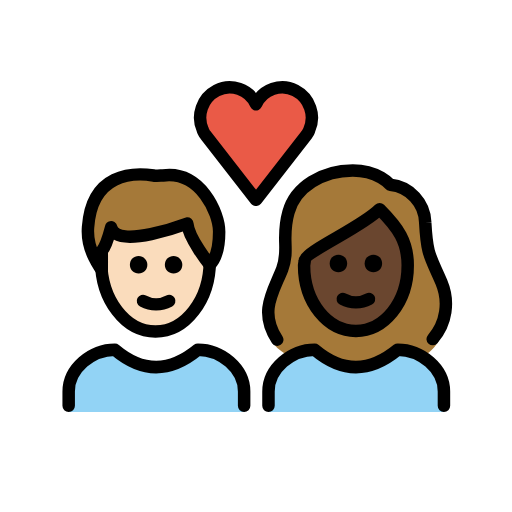
t = 0.00 s
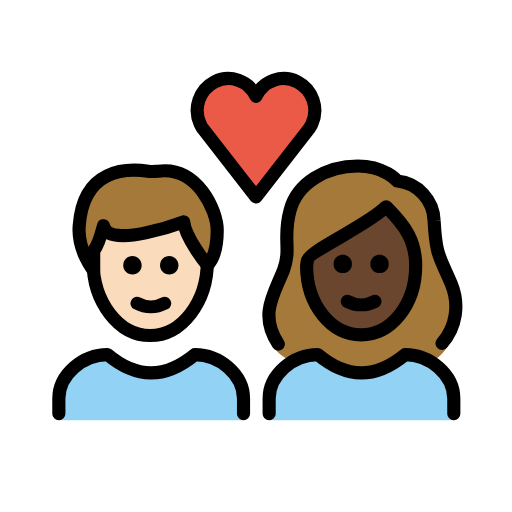
t = 0.36 s
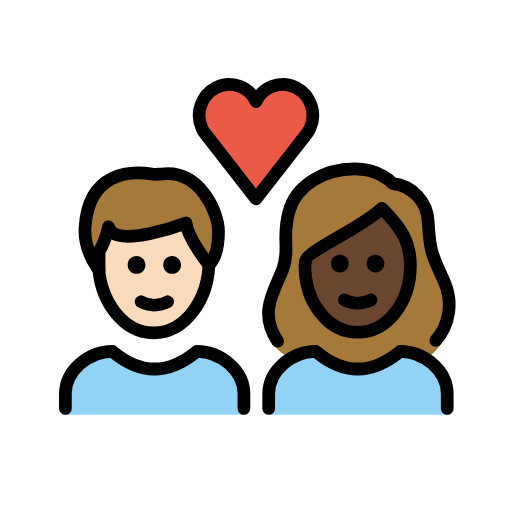
t = 0.84 s
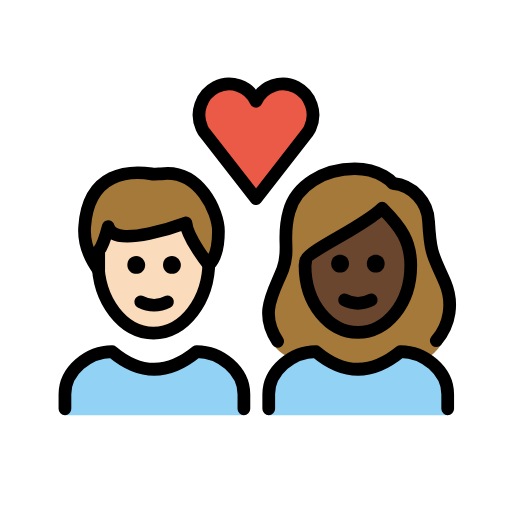
t = 1.20 s
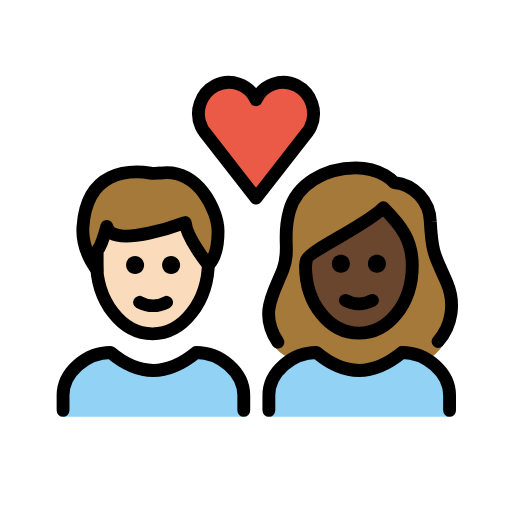
t = 1.56 s
t = 2.04 s: frame unchanged from t = 0.00 s, image omitted

The animated SVG that drew these frames (rendered in a browser with its animation timeline set to each time). Animation: 1 SMIL element (animateTransform=1); one cycle of 2.40 s, repeats indefinitely.

<?xml version='1.0' encoding='utf-8'?>
<svg xmlns="http://www.w3.org/2000/svg" id="emoji" viewBox="-5 -5 82 82" version="1.1" width="200" height="200" role="img">
  <title>OpenMoji: couple with heart: woman, man, light skin tone, dark skin tone</title><g transform="translate(36 36)"><g><g transform="translate(-36 -36)"><g id="color">
    <path fill="#92D3F5" d="M38,61v-3.3c0-3.7,3.7-6.7,7.4-6.7c4.4,3.7,8.8,3.7,13.3,0c3.7,0,7.4,3,7.4,6.7V61" />
    <path fill="#92D3F5" d="M6,61v-3.3C6,54,9.7,51,13.4,51c4.4,3.7,8.8,3.7,13.3,0c3.7,0,7.4,3,7.4,6.7V61" />
    <path fill="#EA5A47" d="M36,11.7c1.1-2.4,4-3.4,6.3-2.2s3.3,4,2.2,6.4c-0.1,0.3-0.3,0.5-0.4,0.7L36,27l-8.1-10.4 c-0.2-0.2-0.3-0.5-0.4-0.7c-1.1-2.4-0.1-5.2,2.2-6.4S34.9,9.3,36,11.7L36,11.7z" />
  </g>
  <g id="hair">
    <g id="hair-b">
      <path fill="#A57939" d="M41.5,52.1c1.2-0.7,2.5-1.1,3.9-1.1c4.4,3.7,8.8,3.7,13.3,0c1.4,0,2.8,0.4,4,1.2c0.9-0.6,1.7-1.3,2.3-2.2 c1.5-2,2-6.7,0.7-9.8c-1.8-4.2-2.3-4.2-2.6-9.6c-0.1-3.1-2.5-5.7-5.6-6c0,0-1.9-2.3-6-2.3c-4.8,0-9.2,2.6-10.3,6.7 c-1.2,4.2,0.2,5.9-1,9.1c-1.4,3.6-3.6,8.4-1.4,11.9C39.2,50.6,40.1,51.4,41.5,52.1z" />
    </g>
    <g id="hair-a">
      <path fill="#A57939" d="M9.1,31.4c0.6-8.7,7.2-8.8,10.5-8.3c0.3,0.1,1.2,0,1.5,0c6-0.8,9,6,9,9c0,1.1,0,3.8-1.5,5.3 c0,0-3.4-4.2-3.6-6.6c0,0-11.4,4.3-12.2,0.6c0,0-0.8,3-1.5,3.8c0,0,0,2.3,0,3C11.3,38.2,8.8,35.2,9.1,31.4z" />
    </g>
  </g>
  <g id="skin">
    <g id="skin-b">
      <path fill="#6a462f" d="M43.7,37.5c0,6,3.8,10.5,8.3,10.5s8.3-4.5,8.3-10.5c0-3.8-1.5-6-4.5-9c-3,3-12,6.8-12,8.3L43.7,37.5 L43.7,37.5z" />
    </g>
    <g id="skin-a">
      <path fill="#fadcbc" d="M25,30.8c0,0-11.4,4.3-12.2,0.6c0,0-0.8,3-1.5,3.8c0,0,0,2.3,0,3l0,0c0.6,5.5,4.2,9.8,8.6,9.8 c4.6,0,8.4-4.7,8.7-10.6C28.3,37,25.2,33.1,25,30.8z" />
    </g>
  </g>
  <g id="skin-shadow" />
  <g id="line">
    <path fill="none" stroke="#000000" stroke-miterlimit="10" stroke-width="2" d="M28.6,36.1c0,0.2,0,0.4,0,0.7 c0,6.2-3.9,11.3-8.7,11.3s-8.7-5.1-8.7-11.3c0-0.2,0-0.4,0-0.7" />
    <path fill="none" stroke="#000000" stroke-linecap="round" stroke-linejoin="round" stroke-width="2" d="M9.1,31.4 c0.6-8.7,7.2-8.8,10.5-8.3c0.3,0.1,1.2,0,1.5,0c6-0.8,9,6,9,9c0,1.1,0,3.8-1.5,5.3c0,0-3.4-4.2-3.6-6.6c0,0-11.4,4.3-12.2,0.6 c0,0-0.8,3-1.5,3.8c0,0,0,2.3,0,3C11.3,38.2,8.8,35.2,9.1,31.4z" />
    <path fill="none" stroke="#000000" stroke-linecap="round" stroke-linejoin="round" stroke-width="2" d="M36,11.7 c1.1-2.4,4-3.4,6.3-2.2s3.3,4,2.2,6.4c-0.1,0.3-0.3,0.5-0.4,0.7L36,27l-8.1-10.4c-0.2-0.2-0.3-0.5-0.4-0.7 c-1.1-2.4-0.1-5.2,2.2-6.4S34.9,9.3,36,11.7L36,11.7z" />
    <path fill="none" stroke="#000000" stroke-linecap="round" stroke-linejoin="round" stroke-width="2" d="M39.4,49.4 c-3-4.5-0.6-7.7,0.8-11.3c1.2-3.2-0.2-4.9,1-9.1c1.1-4.1,5.5-6.7,10.3-6.7c4.1,0,6,2.3,6,2.3c3.1,0.3,5.5,2.9,5.6,6 c0.3,5.4,0.8,5.4,2.6,9.6c1.3,3.1,0.8,6.6-1.4,9.1" />
    <path fill="none" stroke="#000000" stroke-linejoin="round" stroke-miterlimit="10" stroke-width="2" d="M43.7,37.5 c0,6,3.8,10.5,8.3,10.5s8.3-4.5,8.3-10.5c0-3.8-1.5-6-4.5-9c-3,3-12,6.8-12,8.3L43.7,37.5L43.7,37.5z" />
    <path fill="none" stroke="#000000" stroke-linecap="round" stroke-linejoin="round" stroke-width="2" d="M38,60v-2.3 c0-3.7,3.7-6.7,7.4-6.7c4.4,3.7,8.8,3.7,13.3,0c3.7,0,7.4,3,7.4,6.7V60" />
    <path fill="none" stroke="#000000" stroke-linecap="round" stroke-linejoin="round" stroke-width="2" d="M6,60v-2.3 C6,54,9.7,51,13.4,51c4.4,3.7,8.8,3.7,13.3,0c3.7,0,7.4,3,7.4,6.7V60" />
    <path d="M56.2,37.2c0,0.8-0.6,1.4-1.4,1.4c-0.8,0-1.4-0.6-1.4-1.4c0-0.8,0.6-1.4,1.4-1.4C55.6,35.8,56.2,36.4,56.2,37.2" />
    <path d="M50.6,37.2c0,0.8-0.6,1.4-1.4,1.4s-1.4-0.6-1.4-1.4c0-0.8,0.6-1.4,1.4-1.4S50.6,36.4,50.6,37.2" />
    <path fill="none" stroke="#000000" stroke-linecap="round" stroke-linejoin="round" stroke-width="2" d="M49.9,42.9 c1.3,0.7,2.9,0.7,4.2,0" />
    <path d="M24.2,37.4c0,0.8-0.6,1.4-1.4,1.4s-1.4-0.6-1.4-1.4c0-0.8,0.6-1.4,1.4-1.4S24.2,36.7,24.2,37.4" />
    <path d="M18.6,37.4c0,0.8-0.6,1.4-1.4,1.4s-1.4-0.6-1.4-1.4c0-0.8,0.6-1.4,1.4-1.4S18.6,36.7,18.6,37.4" />
    <path fill="none" stroke="#000000" stroke-linecap="round" stroke-linejoin="round" stroke-width="2" d="M17.9,43.2 c1.3,0.7,2.9,0.7,4.2,0" />
  </g>
</g><animateTransform attributeName="transform" type="scale" values="1;1.07;1;1.04;1;1" dur="2.4s" repeatCount="indefinite" /></g></g></svg>
